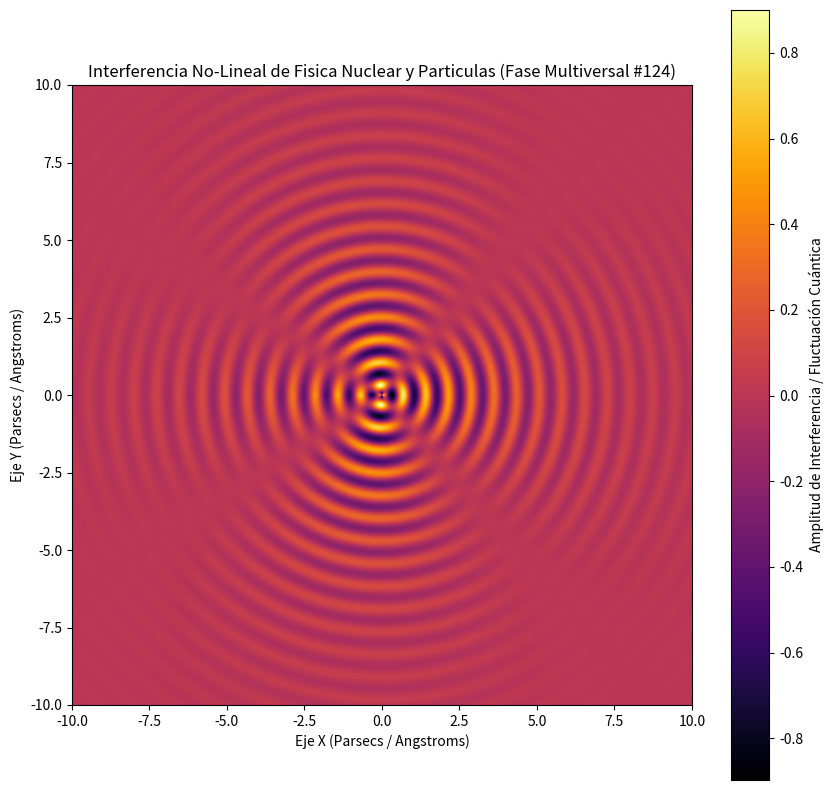

Write Python code to recreate this figure.
%matplotlib inline
# Simulación Multiversal: Fisica Nuclear y Particulas - Variante 124
import numpy as np
import matplotlib.pyplot as plt

# Parámetros Físicos No-Lineales
omega_1 = 8.576
omega_2 = 1.834
lambda_decay = 0.315
phase_shift = 1.91

x = np.linspace(-10, 10, 800)
y = np.linspace(-10, 10, 800)
X, Y = np.meshgrid(x, y)

# Dinámica de Fluidos / Campos Tensor-Escalares (Fase Multiversal)
R = np.sqrt(X**2 + Y**2) + 1e-5
Z = (np.sin(omega_1 * R + phase_shift) * np.cos(omega_2 * np.arctan2(Y, X))) * np.exp(-lambda_decay * R)

plt.figure(figsize=(10, 10))
plt.imshow(Z, cmap='inferno', extent=[-10, 10, -10, 10], origin='lower')
plt.colorbar(label='Amplitud de Interferencia / Fluctuación Cuántica')
plt.title(r'Interferencia No-Lineal de Fisica Nuclear y Particulas (Fase Multiversal #124)')
plt.xlabel('Eje X (Parsecs / Angstroms)')
plt.ylabel('Eje Y (Parsecs / Angstroms)')
plt.show()
